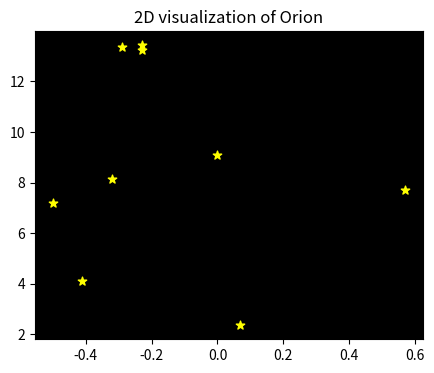
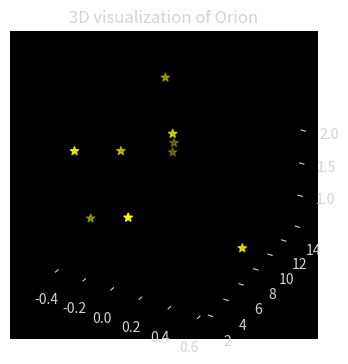

Python code for these plots, in order:
#!/usr/bin/env python
# coding: utf-8

# ## Project: Visualizing the Orion Constellation
# 
# [redacted]
# 
# As a researcher on the Hayden Planetarium team, you are in charge of visualizing the Orion constellation in 3D using the Matplotlib function `.scatter()`. To learn more about the `.scatter()` you can see the Matplotlib documentation [here](https://matplotlib.org/api/_as_gen/matplotlib.pyplot.scatter.html). 
# 
# You will create a rotate-able visualization of the position of the Orion's stars and get a better sense of their actual positions. To achieve this, you will be mapping real data from outer space that maps the position of the stars in the sky
# 
# The goal of the project is to understand spatial perspective. Once you visualize Orion in both 2D and 3D, you will be able to see the difference in the constellation shape humans see from earth versus the actual position of the stars that make up this constellation. 
# 
# <img src="https://upload.wikimedia.org/wikipedia/commons/9/91/Orion_constellation_with_star_labels.jpg" alt="Orion" style="width: 400px;"/>
# 
# 

# ## 1. Set-Up
# The following set-up is new and specific to the project. It is very similar to the way you have imported Matplotlib in previous lessons.
# 
# + Add `%matplotlib notebook` in the cell below. This is a new statement that you may not have seen before. It will allow you to be able to rotate your visualization in this jupyter notebook.
# 
# + We will be using a subset of Matplotlib: `matplotlib.pyplot`. Import the subset as you have been importing it in previous lessons: `from matplotlib import pyplot as plt`
# 
# 
# + In order to see our 3D visualization, we also need to add this new line after we import Matplotlib:
# `from mpl_toolkits.mplot3d import Axes3D`
# 

# In[8]:


get_ipython().run_line_magic('matplotlib', 'notebook')
from matplotlib import pyplot as plt
from mpl_toolkits.mplot3d import Axes3D


# ## 2. Get familiar with real data
# 
# Astronomers describe a star's position in the sky by using a pair of angles: declination and right ascension. Declination is similar to longitude, but it is projected on the celestian fear. Right ascension is known as the "hour angle" because it accounts for time of day and earth's rotaiton. Both angles are relative to the celestial equator. You can learn more about star position [here](https://en.wikipedia.org/wiki/Star_position).
# 
# The `x`, `y`, and `z` lists below are composed of the x, y, z coordinates for each star in the collection of stars that make up the Orion constellation as documented in a paper by Nottingham Trent Univesity on "The Orion constellation as an installation" found [here](https://arxiv.org/ftp/arxiv/papers/1110/1110.3469.pdf).
# 
# Spend some time looking at `x`, `y`, and `z`, does each fall within a range?

# In[11]:


# Orion coordinates
x = [-0.41, 0.57, 0.07, 0.00, -0.29, -0.32,-0.50,-0.23, -0.23]
y = [4.12, 7.71, 2.36, 9.10, 13.35, 8.13, 7.19, 13.25,13.43]
z = [2.06, 0.84, 1.56, 2.07, 2.36, 1.72, 0.66, 1.25,1.38]


# ## 3. Create a 2D Visualization
# 
# Before we visualize the stars in 3D, let's get a sense of what they look like in 2D. 
# 
# Create a figure for the 2d plot and save it to a variable name `fig`. (hint: `plt.figure()`)
# 
# Add your subplot `.add_subplot()` as the single subplot, with `1,1,1`.(hint: `add_subplot(1,1,1)`)
# 
# Use the scatter [function](https://matplotlib.org/api/_as_gen/matplotlib.pyplot.scatter.html) to 
# visualize your `x` and `y` coordinates. (hint: `.scatter(x,y)`)
# 
# Render your visualization. (hint: `plt.show()`)
# 
# Does the 2D visualization look like the Orion constellation we see in the night sky? Do you recognize its shape in 2D? There is a curve to the sky, and this is a flat visualization, but we will visualize it in 3D in the next step to get a better sense of the actual star positions. 

# In[130]:


plt.figure(figsize=[5,4])
fig_2d = plt.subplot(1,1,1)    
fig_2d.scatter(x,y, color = 'yellow', marker='*',s=40)

#Making it easier to see the stars!
fig_2d.set_facecolor('black') 

plt.title('2D visualization of Orion')
plt.show()


# ## 4. Create a 3D Visualization
# 
# Create a figure for the 3D plot and save it to a variable name `fig_3d`. (hint: `plt.figure()`)
# 
# 
# Since this will be a 3D projection, we want to make to tell Matplotlib this will be a 3D plot.  
# 
# To add a 3D projection, you must include a the projection argument. It would look like this:
# ```py
# projection="3d"
# ```
# 
# Add your subplot with `.add_subplot()` as the single subplot `1,1,1` and specify your `projection` as `3d`:
# 
# `fig_3d.add_subplot(1,1,1,projection="3d")`)
# 
# Since this visualization will be in 3D, we will need our third dimension. In this case, our `z` coordinate. 
# 
# Create a new variable `constellation3d` and call the scatter [function](https://matplotlib.org/api/_as_gen/matplotlib.pyplot.scatter.html) with your `x`, `y` and `z` coordinates. 
# 
# Include `z` just as you have been including the other two axes. (hint: `.scatter(x,y,z)`)
# 
# Render your visualization. (hint `plt.show()`.)
# 

# In[131]:


plt.figure(figsize=[5,4])

fig_3d = plt.subplot(1,1,1,projection="3d")
fig_3d.scatter(x,y,z,color = 'yellow',marker = '*',s=40)

#Formatting the visualization to resemble the stars that we see at night :)
fig_3d.grid(False)
fig_3d.set_facecolor('black')
fig_3d.xaxis.pane.fill = False
fig_3d.xaxis.pane.set_edgecolor('black')
fig_3d.yaxis.pane.fill = False
fig_3d.yaxis.pane.set_edgecolor('black')
fig_3d.zaxis.pane.fill = False
fig_3d.zaxis.pane.set_edgecolor('black')

#trackiong the location of the stars as we rotate the visualization 
fig_3d.tick_params(axis='x', colors='lightgrey')
fig_3d.tick_params(axis='y', colors='lightgrey')
fig_3d.tick_params(axis='z', colors='lightgrey')


plt.title('3D visualization of Orion', color = 'lightgrey')
plt.show()


# ## 5. Rotate and explore
# 
# Use your mouse to click and drag the 3D visualization in the previous step. This will rotate the scatter plot. As you rotate, can you see Orion from different angles? 
# 
# Note: The on and off button that appears above the 3D scatter plot allows you to toggle rotation of your 3D visualization in your notebook.
# 
# Take your time, rotate around! Remember, this will never look exactly like the Orion we see from Earth. The visualization does not curve as the night sky does.
# There is beauty in the new understanding of Earthly perspective! We see the shape of the warrior Orion because of Earth's location in the universe and the location of the stars in that constellation.
# 
# Feel free to map more stars by looking up other celestial x, y, z coordinates [here](http://www.stellar-database.com/).
# 

# In[ ]:




